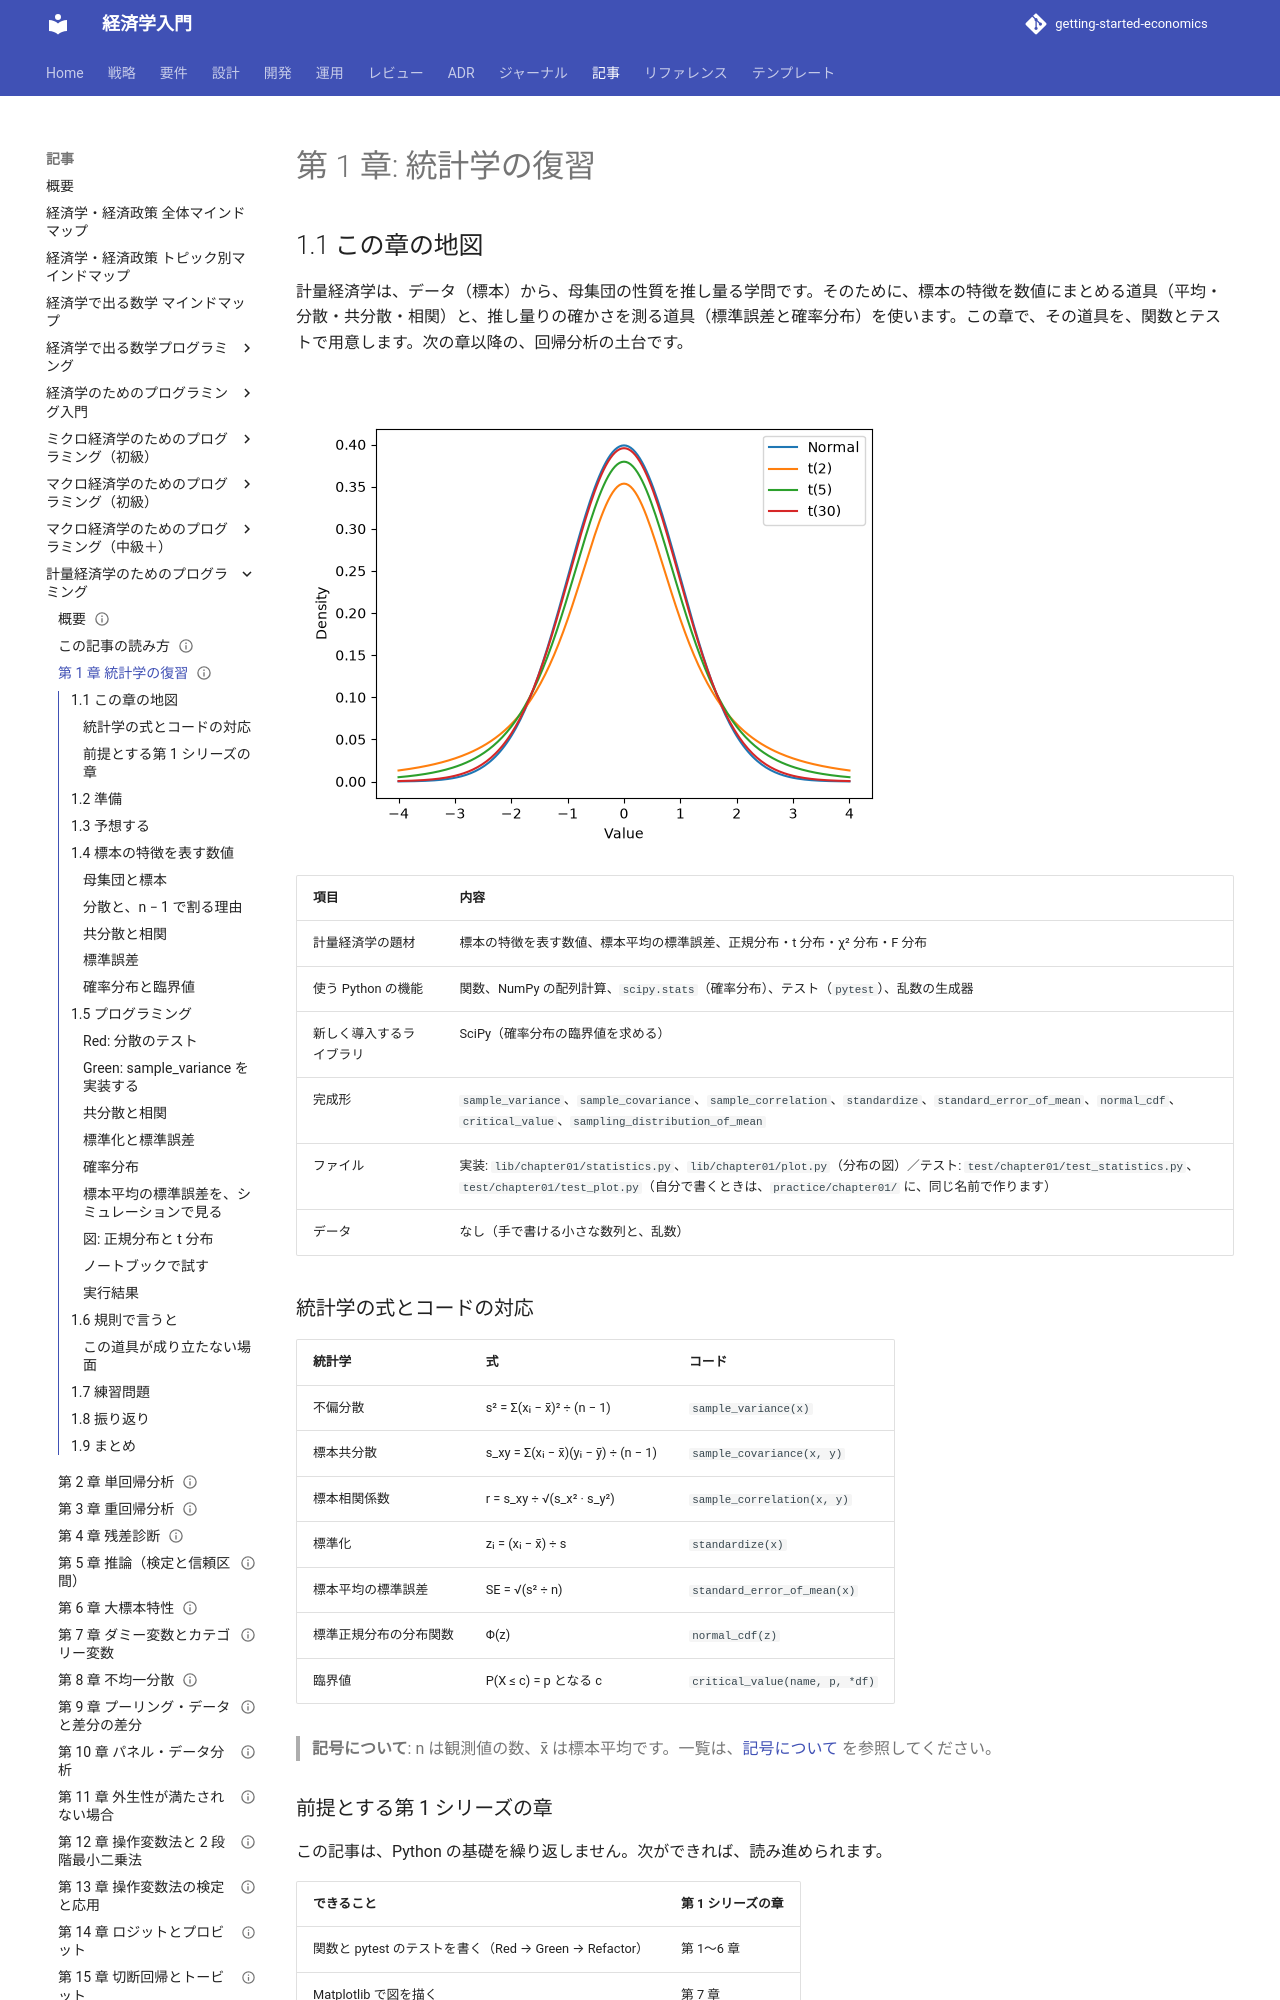

repository: k2works/getting-started-economics · page: article/econometrics-programming/01-statistics-review/index.html · generator: mkdocs

---
type: Article
title: "第 1 章: 統計学の復習"
description: "標本の平均・分散・共分散・相関と、正規分布・t 分布・χ² 分布・F 分布の臨界値を、関数とテストで確かめる。標本平均の標準誤差を、シミュレーションで見る。"
tags: [article,econometrics-programming,python]
status: draft
generated: { by: claude-code/claude-sonnet-5-5, at: 2026-11-19T00:00:00Z }
---

# 第 1 章: 統計学の復習

## 1.1 この章の地図

計量経済学は、データ（標本）から、母集団の性質を推し量る学問です。そのために、標本の特徴を数値にまとめる道具（平均・分散・共分散・相関）と、推し量りの確かさを測る道具（標準誤差と確率分布）を使います。この章で、その道具を、関数とテストで用意します。次の章以降の、回帰分析の土台です。

![標準正規分布と t 分布の密度関数。自由度が小さい t 分布ほど、裾が厚い](images/ch01-densities.png)

| 項目 | 内容 |
| :--- | :--- |
| 計量経済学の題材 | 標本の特徴を表す数値、標本平均の標準誤差、正規分布・t 分布・χ² 分布・F 分布 |
| 使う Python の機能 | 関数、NumPy の配列計算、`scipy.stats`（確率分布）、テスト（`pytest`）、乱数の生成器 |
| 新しく導入するライブラリ | SciPy（確率分布の臨界値を求める） |
| 完成形 | `sample_variance`、`sample_covariance`、`sample_correlation`、`standardize`、`standard_error_of_mean`、`normal_cdf`、`critical_value`、`sampling_distribution_of_mean` |
| ファイル | 実装: `lib/chapter01/statistics.py`、`lib/chapter01/plot.py`（分布の図）／テスト: `test/chapter01/test_statistics.py`、`test/chapter01/test_plot.py`（自分で書くときは、`practice/chapter01/` に、同じ名前で作ります） |
| データ | なし（手で書ける小さな数列と、乱数） |

### 統計学の式とコードの対応

| 統計学 | 式 | コード |
| :--- | :--- | :--- |
| 不偏分散 | s² = Σ(xᵢ − x̄)² ÷ (n − 1) | `sample_variance(x)` |
| 標本共分散 | s_xy = Σ(xᵢ − x̄)(yᵢ − ȳ) ÷ (n − 1) | `sample_covariance(x, y)` |
| 標本相関係数 | r = s_xy ÷ √(s_x² · s_y²) | `sample_correlation(x, y)` |
| 標準化 | zᵢ = (xᵢ − x̄) ÷ s | `standardize(x)` |
| 標本平均の標準誤差 | SE = √(s² ÷ n) | `standard_error_of_mean(x)` |
| 標準正規分布の分布関数 | Φ(z) | `normal_cdf(z)` |
| 臨界値 | P(X ≤ c) = p となる c | `critical_value(name, p, *df)` |

> **記号について**: n は観測値の数、x̄ は標本平均です。一覧は、[記号について](how-to-read.md#symbols) を参照してください。

### 前提とする第 1 シリーズの章

この記事は、Python の基礎を繰り返しません。次ができれば、読み進められます。

| できること | 第 1 シリーズの章 |
| :--- | :--- |
| 関数と pytest のテストを書く（Red → Green → Refactor） | 第 1〜6 章 |
| Matplotlib で図を描く | 第 7 章 |
| 乱数の生成器を引数にして、種を固定する | 第 8 章 |
| NumPy の配列計算 | 第 9 章 |

## 1.2 準備

サンプルコードは、リポジトリの `apps/econometrics-programming/python/` にあります。uv のインストールは、[第 1 シリーズの第 1 章](../economics-programming/01-preparation-and-first-test.md) の 1.2 節にあります。インストール済みなら、次の 3 行で、準備ができます。

```bash
cd apps/econometrics-programming/python
uv sync
uv run pytest test/chapter01
```

```text
32 passed
```

自分でコードを書くときは、`practice/chapter01/` を作って、完成形と同じ名前（`statistics.py`・`test_statistics.py`）のファイルに書きます。テストは、`uv run pytest practice/chapter01` で実行します。完成形（`lib/` と `test/`）は、**答え合わせ用**です。先に、自分で書いてから、見比べてください。

## 1.3 予想する

コードを見る前に、紙に書いて、予想してください。

1. データ 1、2、3、4、5 の不偏分散（n − 1 で割る）は、いくつですか。n で割ると、いくつですか
2. x = 1、2、3、4 と y = 2、4、5、9 の、相関係数は、1 に近いですか、0 に近いですか
3. 標準正規分布から 25 個を取り出して、平均を求める作業を、2000 回繰り返します。2000 個の標本平均の標準偏差は、いくつに近いでしょうか。25 個ではなく、100 個にすると、どうなりますか
4. 95% の信頼区間を作るときの臨界値は、標準正規分布では約 1.96 です。自由度 2 の t 分布では、1.96 より大きいですか、小さいですか

## 1.4 標本の特徴を表す数値
